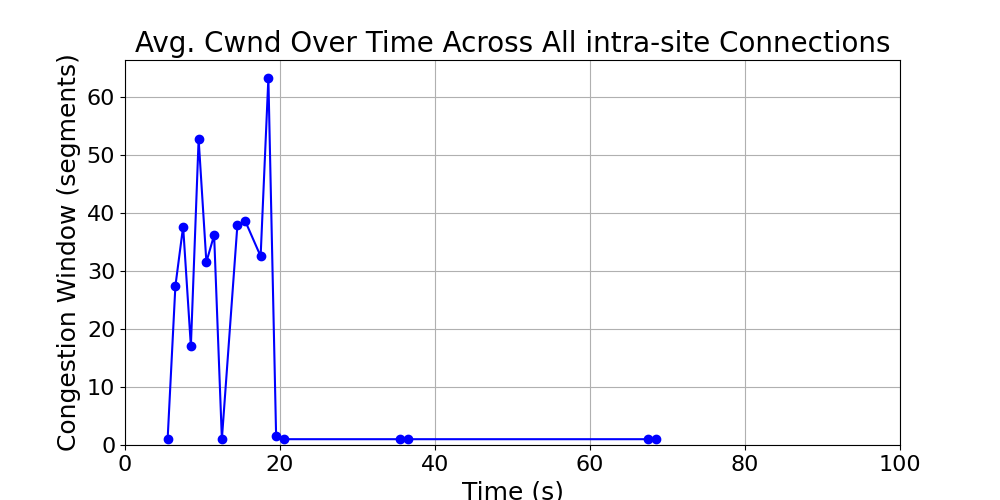

The table this chart was drawn from, first rows:
time_bin, cwnd, time_bin_mid
[5, 6), 1.0, 5.5
[6, 7), 27.35, 6.5
[7, 8), 37.62, 7.5
[8, 9), 17.0, 8.5
[9, 10), 52.67, 9.5
[10, 11), 31.5, 10.5
[11, 12), 36.15, 11.5
[12, 13), 1.0, 12.5
[14, 15), 37.82, 14.5
[15, 16), 38.6, 15.5
[17, 18), 32.5, 17.5
[18, 19), 63.19, 18.5
[19, 20), 1.471, 19.5
[20, 21), 1.0, 20.5
[35, 36), 1.0, 35.5
[36, 37), 1.0, 36.5
[67, 68), 1.0, 67.5
[68, 69), 1.0, 68.5
